2-way image classification set "cats_and_dogs" from GitHub (JavaVisRec/jsr381-examples); label vocabulary: cat, dog.

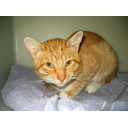
Label: cat

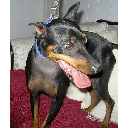
Label: dog

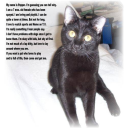
Label: cat

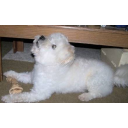
Label: dog

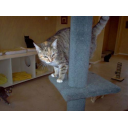
Label: cat

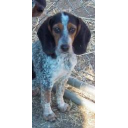
Label: dog
